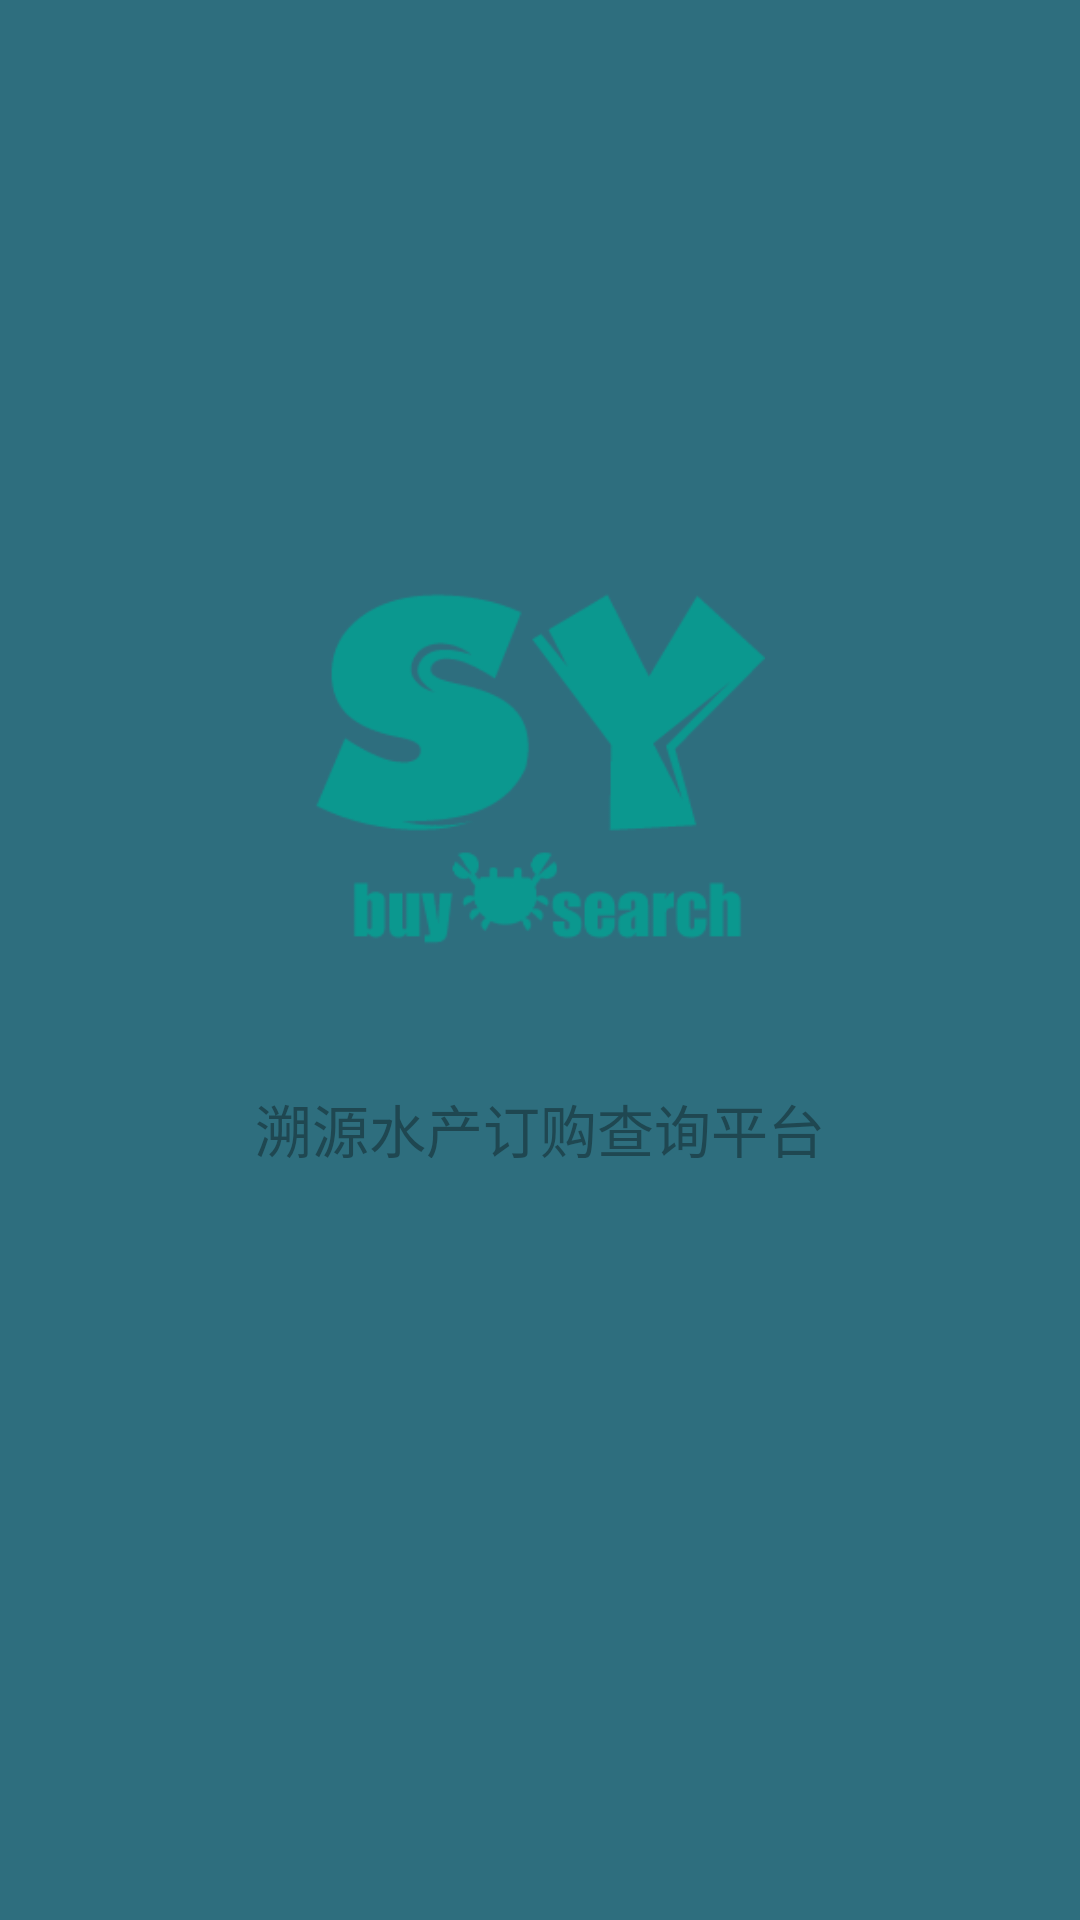

Write the Android layout XML for this screen, with the resource values it uses.
<!-- AndroidManifest.xml: application theme AppTheme -->
<!-- res/layout/activity_hello.xml -->
<?xml version="1.0" encoding="utf-8"?>
<LinearLayout xmlns:android="http://schemas.android.com/apk/res/android"
    xmlns:tools="http://schemas.android.com/tools"
    android:layout_width="match_parent"
    android:layout_height="match_parent"
    android:paddingBottom="@dimen/activity_vertical_margin"
    android:paddingLeft="@dimen/activity_horizontal_margin"
    android:paddingRight="@dimen/activity_horizontal_margin"
    android:paddingTop="@dimen/activity_vertical_margin"
    android:background="@color/my_bottom3"
    android:orientation="vertical"
    tools:context="com.shou.zhao.suyuansearch.HelloActivity"
    android:weightSum="1">

    <TextView
        android:layout_gravity="center_horizontal"
        android:layout_width="match_parent"
        android:layout_height="wrap_content"
        android:layout_weight="0.35" />
    <ImageView
        android:layout_gravity="center_vertical|center_horizontal"
        android:layout_width="150dp"
        android:layout_height="150dp"
        android:id="@+id/imagehello"
        android:layout_centerVertical="true"
        android:layout_centerHorizontal="true"
        android:src="@drawable/logo1"
        android:layout_weight="0.05" />
    <TextView
        android:layout_gravity="center_horizontal"
        android:layout_width="match_parent"
        android:layout_height="wrap_content"
       />

    <TextView
        android:textColor="@color/my_bottom"
        android:id="@+id/textView1"
        android:layout_gravity="center_horizontal"
        android:textSize="19sp"
        android:layout_width="wrap_content"
        android:layout_height="24dp"
        android:text="溯源水产订购查询平台" />


</LinearLayout>
<!-- resources referenced by this layout -->
<resources>
  <color name="my_bottom">#1f4751</color>
  <color name="my_bottom3">#2e6e7e</color>
  <dimen name="activity_horizontal_margin">16dp</dimen>
  <dimen name="activity_vertical_margin">16dp</dimen>
  <!-- drawable logo1: png bitmap (drawable, 12646 bytes) -->
  <style name="AppTheme" parent="Theme.AppCompat.Light.NoActionBar">
          
          <item name="colorPrimary">#03A9F4</item>
          <item name="colorPrimaryDark">#0288D1</item>
          <item name="colorAccent">#2fa881</item>
          
          <item name="android:windowContentTransitions" tools:targetApi="lollipop">true</item>
      </style>
</resources>
